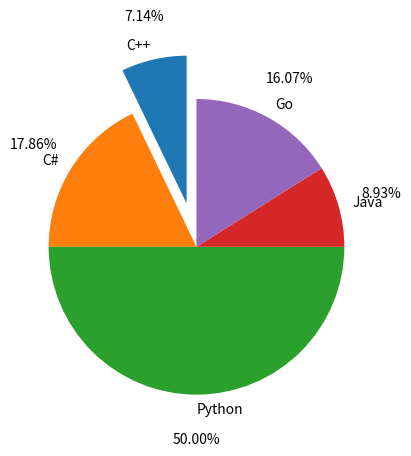

Generate this figure with matplotlib:
#plots a pie chart


import numpy as np
import matplotlib.pyplot as plt

lang = ["C++", "C#", "Python", "Java", "Go"]
votes = [20, 50, 140, 25, 45]
explodes = [0.3, 0, 0, 0, 0]   ##Separates sections of the pie chart

plt.pie(votes, labels=lang, explode=explodes, autopct="%.2f%%", pctdistance=1.3, startangle=90)
plt.show()